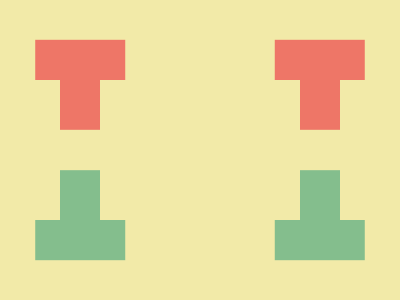

Recreate this image using only HTML and CSS.


<style>*{background:#F2EAA8;margin:20%25%20%160;box-shadow:45vw 0#F2EAA8,95q -69q 0-25px#EE7667,95q 69q 0-25px#84BE8D;*{margin:0 60 0-60;scale:-1 1}}</style>

<!-- <style>*{*{background:#DC26;--b:38%5ch/11q}margin:40 35;border-image:linear-gradient(#E76,50%,#84BE8D 0)50%/var(--b,5ch 5lh -->
<!-- <style>*{margin:130 155;color:84be8d;box-shadow:30vw -5lh#e76,-30vw -5lh#e76,30vw 5lh,-30vw 5lh;*{background:#dc26;margin:-5 25;font:8q" -->